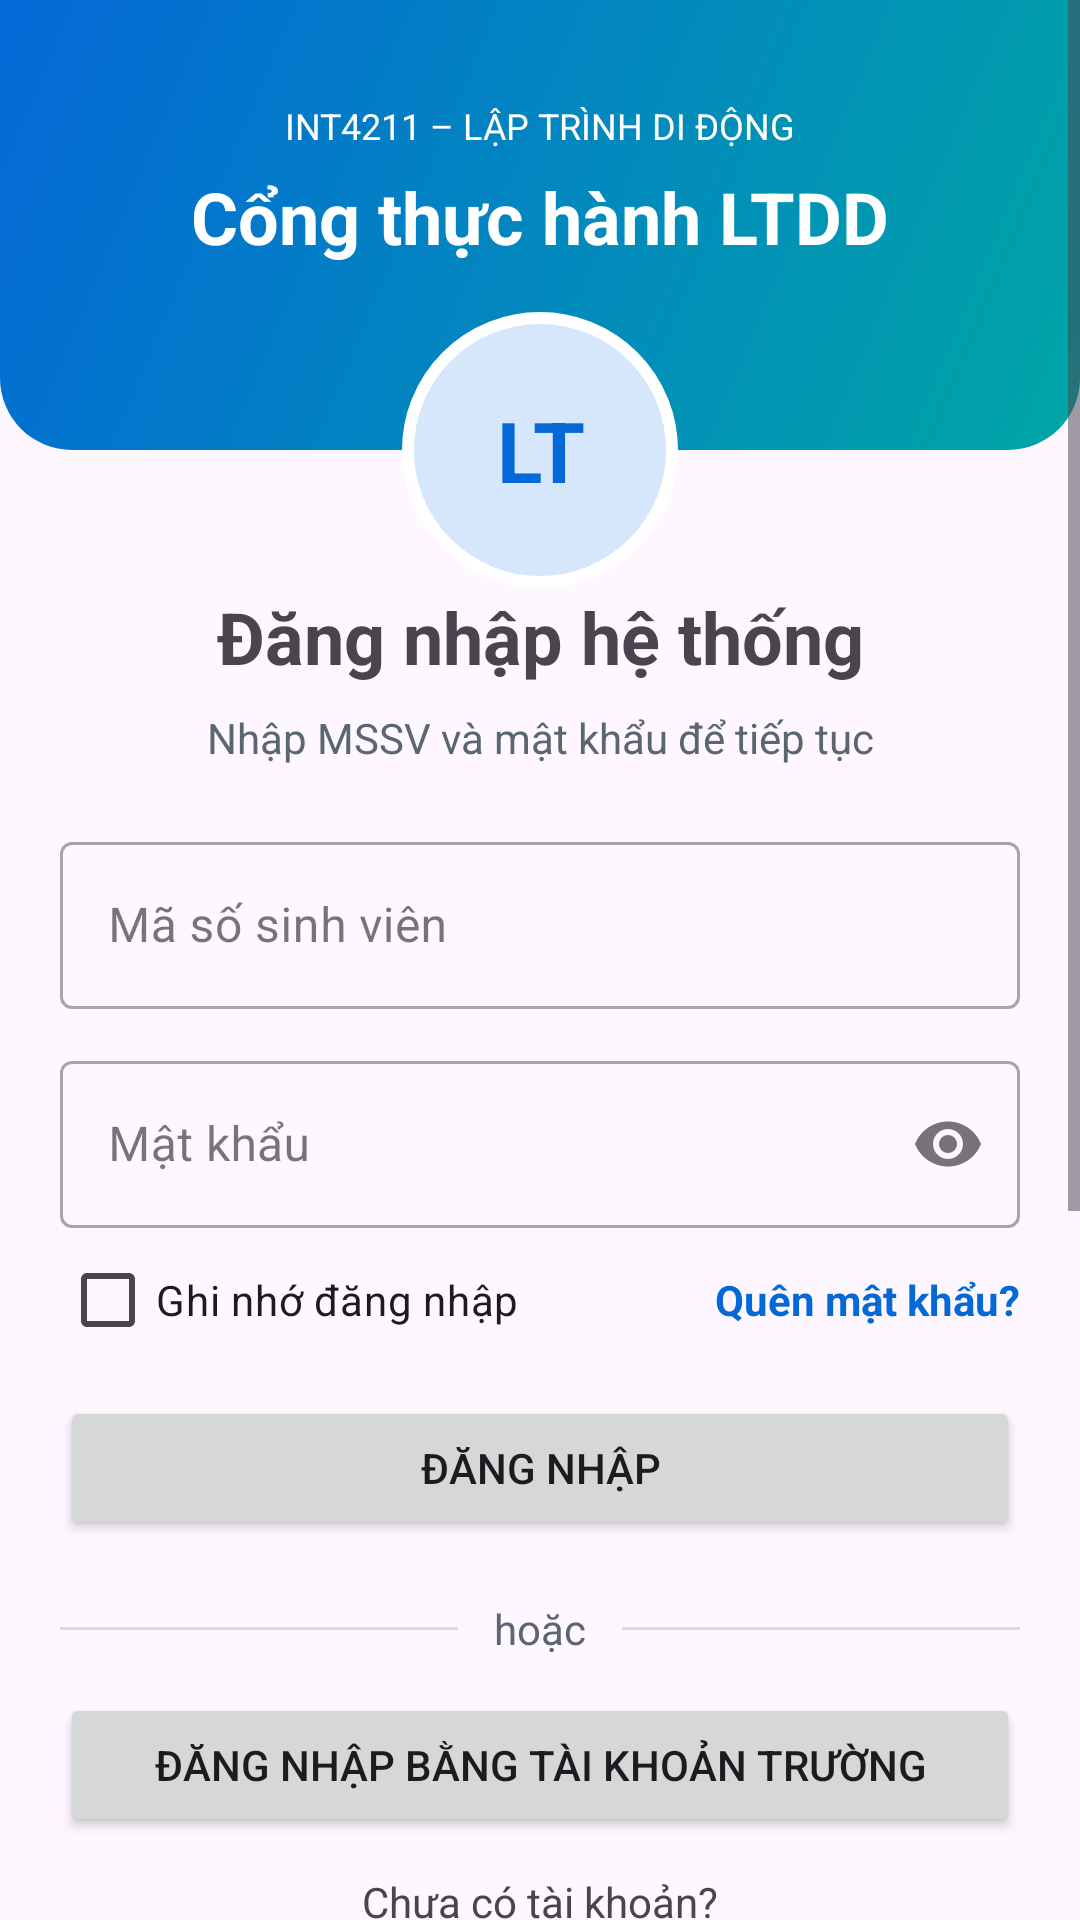

Layout XML and referenced resources for this Android screen:
<!-- AndroidManifest.xml: application theme Theme.A3_231A290086 -->
<!-- res/layout/activity_main.xml -->
<?xml version="1.0" encoding="utf-8"?>
<ScrollView xmlns:android="http://schemas.android.com/apk/res/android"
    xmlns:app="http://schemas.android.com/apk/res-auto"
    android:id="@+id/main"
    android:layout_width="match_parent"
    android:layout_height="match_parent"
    android:fillViewport="true">

    <LinearLayout
        android:layout_width="match_parent"
        android:layout_height="wrap_content"
        android:orientation="vertical">

        
        <FrameLayout
            android:layout_width="match_parent"
            android:layout_height="196dp">

            <View
                android:layout_width="match_parent"
                android:layout_height="150dp"
                android:background="@drawable/bg_header" />

            <LinearLayout
                android:layout_width="match_parent"
                android:layout_height="150dp"
                android:gravity="center"
                android:orientation="vertical"
                android:paddingBottom="28dp">

                <TextView
                    android:layout_width="wrap_content"
                    android:layout_height="wrap_content"
                    android:text="@string/header_kicker"
                    android:textColor="@color/on_primary"
                    android:textSize="12sp" />

                <TextView
                    android:layout_width="wrap_content"
                    android:layout_height="wrap_content"
                    android:layout_marginTop="6dp"
                    android:text="@string/header_title"
                    android:textColor="@color/on_primary"
                    android:textSize="24sp"
                    android:textStyle="bold" />

            </LinearLayout>

            <TextView
                android:layout_width="92dp"
                android:layout_height="92dp"
                android:layout_gravity="center|bottom"
                android:background="@drawable/bg_avatar"
                android:gravity="center"
                android:text="@string/avatar_text"
                android:textColor="@color/primary"
                android:textSize="28sp"
                android:textStyle="bold" />

        </FrameLayout>

        
        <TextView
            android:layout_width="match_parent"
            android:layout_height="wrap_content"
            android:gravity="center"
            android:text="@string/login_title"
            style="@style/TextAppearance.A3.Title"
            android:textSize="24sp"
            android:textStyle="bold" />

        <TextView
            android:layout_width="match_parent"
            android:layout_height="wrap_content"
            android:layout_marginTop="@dimen/space_sm"
            android:gravity="center"
            android:text="@string/login_subtitle"
            android:textColor="@color/muted"
            android:textSize="14sp" />

        
        <LinearLayout
            android:layout_width="match_parent"
            android:layout_height="wrap_content"
            android:layout_marginStart="@dimen/space_lg"
            android:layout_marginTop="@dimen/space_lg"
            android:layout_marginEnd="@dimen/space_lg"
            android:orientation="vertical">

            <com.google.android.material.textfield.TextInputLayout
                android:layout_width="match_parent"
                android:layout_height="wrap_content"
                android:hint="@string/hint_student_id"
                style="@style/Widget.MaterialComponents.TextInputLayout.OutlinedBox">

                <com.google.android.material.textfield.TextInputEditText
                    android:layout_width="match_parent"
                    android:layout_height="wrap_content"
                    android:inputType="number" />

            </com.google.android.material.textfield.TextInputLayout>

            <com.google.android.material.textfield.TextInputLayout
                android:layout_width="match_parent"
                android:layout_height="wrap_content"
                android:layout_marginTop="@dimen/space_md"
                android:hint="@string/hint_password"
                app:endIconMode="password_toggle"
                style="@style/Widget.MaterialComponents.TextInputLayout.OutlinedBox">

                <com.google.android.material.textfield.TextInputEditText
                    android:layout_width="match_parent"
                    android:layout_height="wrap_content"
                    android:inputType="textPassword" />

            </com.google.android.material.textfield.TextInputLayout>

            
            <LinearLayout
                android:layout_width="match_parent"
                android:layout_height="wrap_content"
                android:gravity="center_vertical"
                android:orientation="horizontal">

                <CheckBox
                    android:id="@+id/cbRemember"
                    android:layout_width="wrap_content"
                    android:layout_height="wrap_content"
                    android:text="@string/remember_me" />

                <Space
                    android:layout_width="0dp"
                    android:layout_height="1dp"
                    android:layout_weight="1" />

                <TextView
                    android:layout_width="wrap_content"
                    android:layout_height="wrap_content"
                    android:text="@string/forgot_password"
                    android:textColor="@color/primary"
                    android:textStyle="bold" />

            </LinearLayout>

            
            <Button
                android:id="@+id/btnLogin"
                android:layout_width="match_parent"
                android:layout_height="wrap_content"
                android:layout_marginTop="@dimen/space_sm"
                android:text="@string/login" />

            
            <LinearLayout
                android:layout_width="match_parent"
                android:layout_height="wrap_content"
                android:layout_marginTop="@dimen/space_lg"
                android:gravity="center_vertical"
                android:orientation="horizontal">

                <View
                    android:layout_width="0dp"
                    android:layout_height="1dp"
                    android:layout_weight="1"
                    android:background="@color/divider" />

                <TextView
                    android:layout_width="wrap_content"
                    android:layout_height="wrap_content"
                    android:layout_marginStart="@dimen/space_md"
                    android:layout_marginEnd="@dimen/space_md"
                    android:text="@string/or"
                    android:textColor="@color/muted" />

                <View
                    android:layout_width="0dp"
                    android:layout_height="1dp"
                    android:layout_weight="1"
                    android:background="@color/divider" />

            </LinearLayout>

            <Button
                android:id="@+id/btnSchoolLogin"
                android:layout_width="match_parent"
                android:layout_height="wrap_content"
                android:layout_marginTop="@dimen/space_md"
                android:text="@string/login_school" />

            <TextView
                android:layout_width="match_parent"
                android:layout_height="wrap_content"
                android:layout_marginTop="@dimen/space_md"
                android:gravity="center"
                android:text="@string/no_account" />

            <TextView
                android:layout_width="match_parent"
                android:layout_height="wrap_content"
                android:gravity="center"
                android:text="@string/register"
                android:textColor="@color/primary"
                android:textStyle="bold" />

        </LinearLayout>

        
        <include layout="@layout/view_profile_card" />

        
        <Button
            android:id="@+id/btnConstraintDemo"
            android:layout_width="match_parent"
            android:layout_height="wrap_content"
            android:layout_margin="@dimen/space_lg"
            android:text="@string/open_constraint" />

    </LinearLayout>

</ScrollView>
<!-- res/layout/view_profile_card.xml (included above) -->
<?xml version="1.0" encoding="utf-8"?>
<com.google.android.material.card.MaterialCardView
    xmlns:android="http://schemas.android.com/apk/res/android"
    xmlns:app="http://schemas.android.com/apk/res-auto"
    android:layout_width="match_parent"
    android:layout_height="wrap_content"
    android:layout_marginStart="@dimen/space_lg"
    android:layout_marginEnd="@dimen/space_lg"
    android:layout_marginTop="@dimen/space_lg"
    app:cardCornerRadius="16dp"
    app:cardElevation="2dp">

    <LinearLayout
        android:layout_width="match_parent"
        android:layout_height="wrap_content"
        android:orientation="vertical"
        android:padding="@dimen/space_lg">

        <TextView
            android:layout_width="match_parent"
            android:layout_height="wrap_content"
            android:text="@string/student_name"
            android:textSize="20sp"
            android:textStyle="bold" />

        <TextView
            android:layout_width="match_parent"
            android:layout_height="wrap_content"
            android:layout_marginTop="@dimen/space_sm"
            android:text="@string/student_id_line"
            android:textSize="14sp" />

        <View
            android:layout_width="match_parent"
            android:layout_height="1dp"
            android:layout_marginTop="@dimen/space_md"
            android:layout_marginBottom="@dimen/space_md"
            android:background="@color/divider" />

        <TextView
            android:layout_width="match_parent"
            android:layout_height="wrap_content"
            android:text="@string/class_line"
            android:textSize="14sp" />

        <TextView
            android:layout_width="match_parent"
            android:layout_height="wrap_content"
            android:layout_marginTop="@dimen/space_sm"
            android:text="@string/email_line"
            android:textSize="14sp" />

        <LinearLayout
            android:layout_width="match_parent"
            android:layout_height="wrap_content"
            android:layout_marginTop="@dimen/space_md"
            android:orientation="horizontal">

            <LinearLayout
                android:layout_width="0dp"
                android:layout_height="wrap_content"
                android:layout_weight="1"
                android:background="@drawable/bg_stat"
                android:gravity="center"
                android:orientation="vertical"
                android:padding="@dimen/space_md">

                <TextView
                    android:layout_width="wrap_content"
                    android:layout_height="wrap_content"
                    android:text="@string/stat_labs_value"
                    android:textSize="20sp"
                    android:textStyle="bold" />

                <TextView
                    android:layout_width="wrap_content"
                    android:layout_height="wrap_content"
                    android:text="@string/stat_labs_label"
                    android:textSize="12sp" />

            </LinearLayout>

            <Space
                android:layout_width="@dimen/space_md"
                android:layout_height="1dp" />

            <LinearLayout
                android:layout_width="0dp"
                android:layout_height="wrap_content"
                android:layout_weight="1"
                android:background="@drawable/bg_stat"
                android:gravity="center"
                android:orientation="vertical"
                android:padding="@dimen/space_md">

                <TextView
                    android:layout_width="wrap_content"
                    android:layout_height="wrap_content"
                    android:text="@string/stat_score_value"
                    android:textSize="20sp"
                    android:textStyle="bold" />

                <TextView
                    android:layout_width="wrap_content"
                    android:layout_height="wrap_content"
                    android:text="@string/stat_score_label"
                    android:textSize="12sp" />

            </LinearLayout>

        </LinearLayout>

    </LinearLayout>

</com.google.android.material.card.MaterialCardView>
<!-- resources referenced by this layout -->
<resources>
  <color name="divider">#D5DDE3</color>
  <color name="muted">#5B6770</color>
  <color name="on_primary">#FFFFFF</color>
  <color name="primary">#0468D7</color>
  <dimen name="space_lg">20dp</dimen>
  <dimen name="space_md">12dp</dimen>
  <dimen name="space_sm">8dp</dimen>
  <!-- drawable bg_avatar (drawable) -->
  <shape xmlns:android="http://schemas.android.com/apk/res/android"
      android:shape="oval">
  
      <solid android:color="@color/primary_container" />
  
      <stroke
          android:width="4dp"
          android:color="@color/on_primary" />
  
  </shape>
  <!-- drawable bg_header (drawable) -->
  <shape xmlns:android="http://schemas.android.com/apk/res/android"
      android:shape="rectangle">
  
      <gradient
          android:angle="315"
          android:startColor="@color/primary"
          android:endColor="@color/tertiary" />
  
      <corners
          android:bottomLeftRadius="24dp"
          android:bottomRightRadius="24dp" />
  
  </shape>
  <!-- drawable bg_stat (drawable) -->
  <shape xmlns:android="http://schemas.android.com/apk/res/android"
      android:shape="rectangle">
  
      <solid android:color="@color/surface_variant" />
  
      <corners android:radius="12dp" />
  
  </shape>
  <string name="avatar_text">LT</string>
  <string name="class_line">Lớp: CNTT – LTDD</string>
  <string name="email_line">231A290086@vhu.edu.vn</string>
  <string name="forgot_password">Quên mật khẩu?</string>
  <string name="header_kicker">INT4211 – LẬP TRÌNH DI ĐỘNG</string>
  <string name="header_title">Cổng thực hành LTDD</string>
  <string name="hint_password">Mật khẩu</string>
  <string name="hint_student_id">Mã số sinh viên</string>
  <string name="login">ĐĂNG NHẬP</string>
  <string name="login_school">Đăng nhập bằng tài khoản trường</string>
  <string name="login_subtitle">Nhập MSSV và mật khẩu để tiếp tục</string>
  <string name="login_title">Đăng nhập hệ thống</string>
  <string name="no_account">Chưa có tài khoản?</string>
  <string name="open_constraint">Xem bản dựng bằng ConstraintLayout</string>
  <string name="or">hoặc</string>
  <string name="register">Đăng ký</string>
  <string name="remember_me">Ghi nhớ đăng nhập</string>
  <string name="stat_labs_label">Lab đã nộp</string>
  <string name="stat_labs_value">2</string>
  <string name="stat_score_label">Điểm TB lab</string>
  <string name="stat_score_value">8.5</string>
  <string name="student_id_line">MSSV: 231A290086</string>
  <string name="student_name">Nguyễn Công Hòa</string>
  <style name="TextAppearance.A3.Title">
          <item name="android:textSize">24sp</item>
          <item name="android:textStyle">bold</item>
      </style>
  <style name="Theme.A3_231A290086" parent="Base.Theme.A3_231A290086" />
  <color name="primary_container">#D6E6FB</color>
  <color name="tertiary">#00A6A6</color>
  <color name="surface_variant">#EEF2F6</color>
  <style name="Base.Theme.A3_231A290086" parent="Theme.Material3.DayNight.NoActionBar">
          
          
      </style>
</resources>
